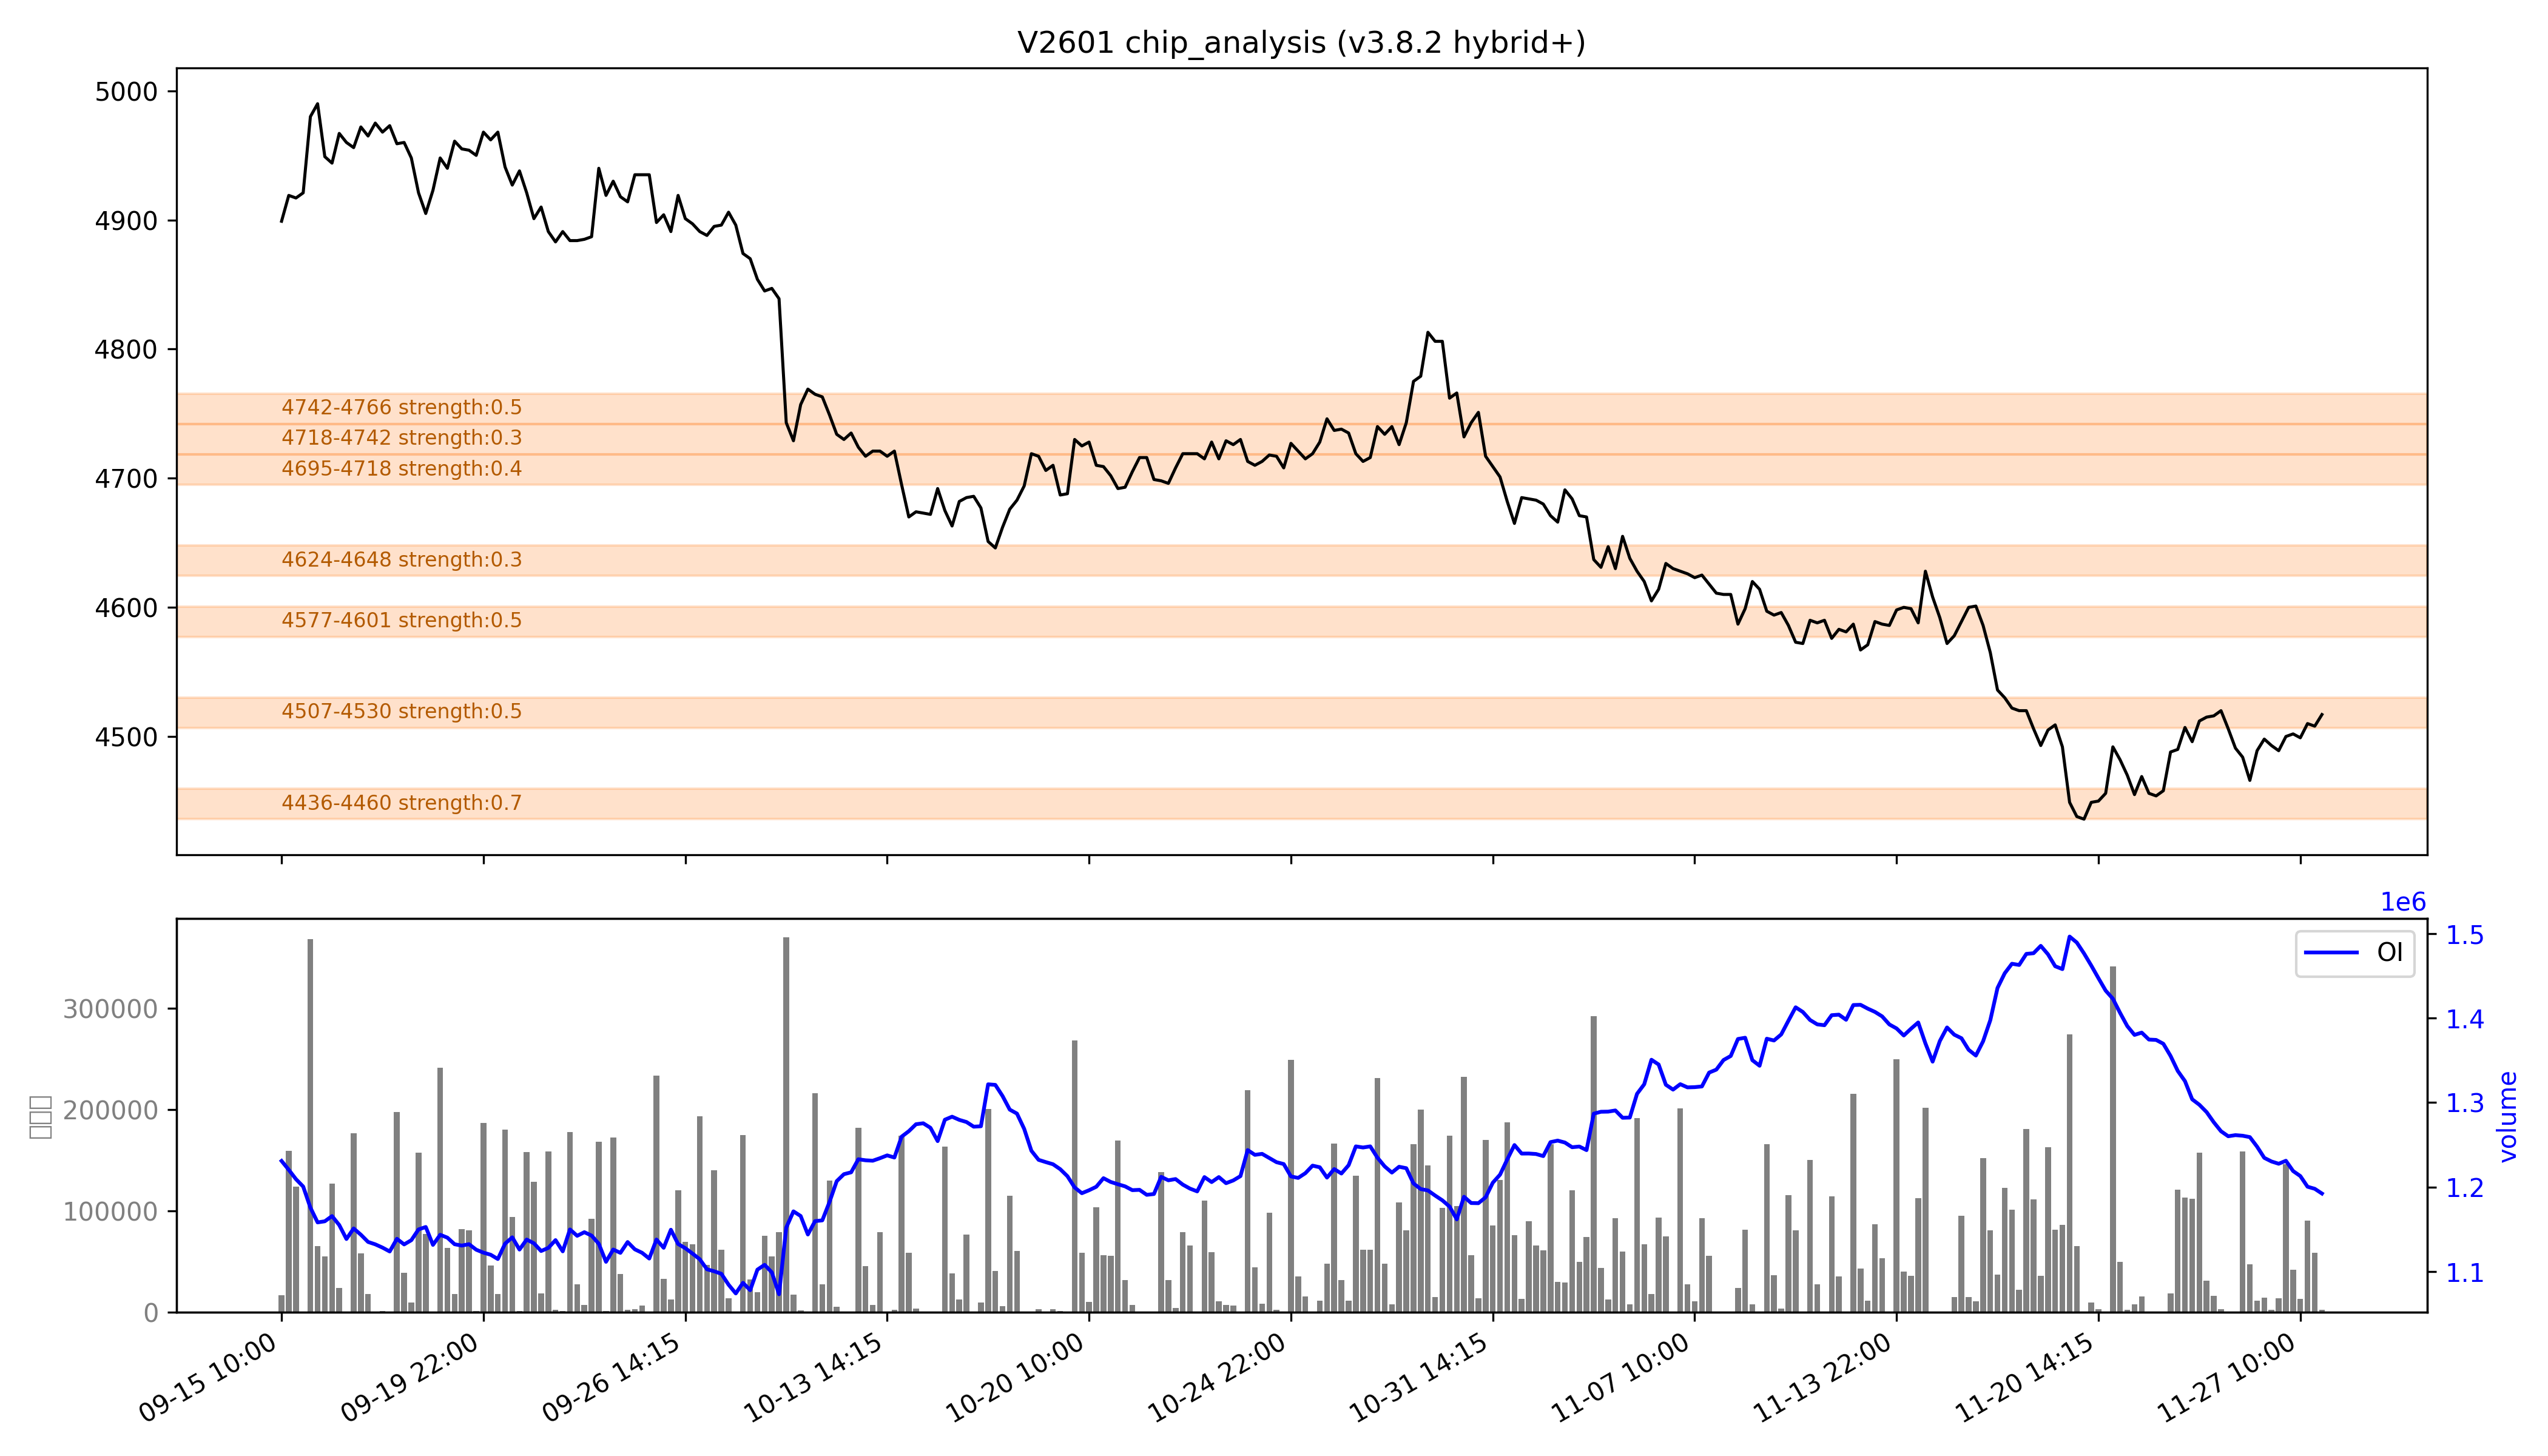

Source data for this figure (header and first rows):
low, high, recent_strength, all_strength, avg_strength, persistent, zone_type
4436, 4460, 强：1.0, 0.3, 强：0.7, False, 短期区
4507, 4530, 强：0.7, 0.2, 0.5, False, 短期区
4577, 4601, 0.5, 0.6, 强：0.5, False, 短期区
4624, 4648, 0.0, 0.7, 0.3, False, 短期区
4695, 4718, 0.0, 强：0.8, 0.4, False, 短期区
4718, 4742, 0.0, 0.6, 0.3, False, 短期区
4742, 4766, 0.0, 强：1.0, 0.5, False, 短期区
